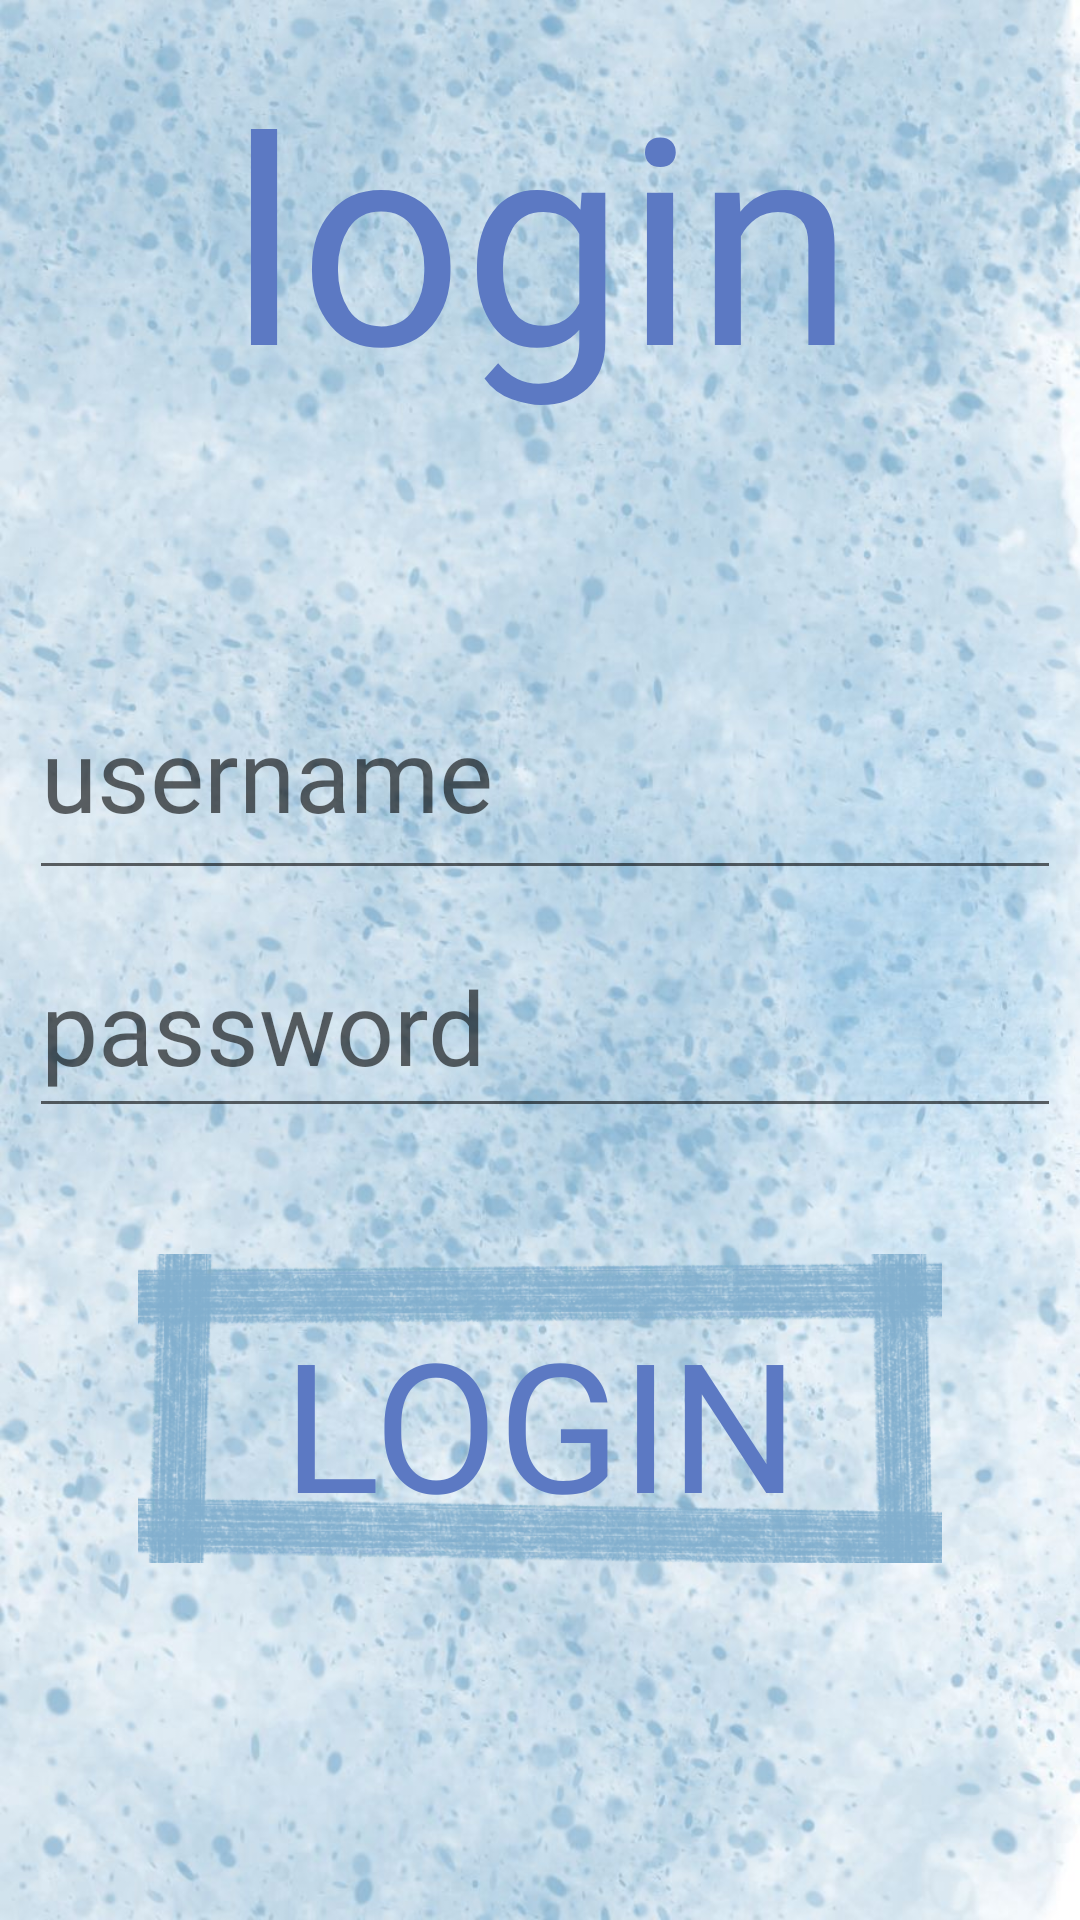

Android layout source for this screen:
<!-- AndroidManifest.xml: application theme Theme.Teaster -->
<!-- res/layout/activity_login.xml -->
<?xml version="1.0" encoding="utf-8"?>
<androidx.constraintlayout.widget.ConstraintLayout xmlns:android="http://schemas.android.com/apk/res/android"
    xmlns:app="http://schemas.android.com/apk/res-auto"
    xmlns:tools="http://schemas.android.com/tools"
    android:layout_width="match_parent"
    android:layout_height="match_parent"
    tools:context=".LoginActivity">

    <ImageView
        android:id="@+id/imageView2"
        android:layout_width="wrap_content"
        android:layout_height="wrap_content"
        android:scaleType="centerCrop"
        app:layout_constraintBottom_toBottomOf="parent"
        app:layout_constraintEnd_toEndOf="parent"
        app:layout_constraintHorizontal_bias="0.0"
        app:layout_constraintStart_toStartOf="parent"
        app:layout_constraintTop_toTopOf="parent"
        app:layout_constraintVertical_bias="0.0"
        app:srcCompat="@drawable/bg_blue" />

    <ImageView
        android:id="@+id/imageView"
        android:layout_width="268dp"
        android:layout_height="205dp"
        app:layout_constraintBottom_toBottomOf="parent"
        app:layout_constraintEnd_toEndOf="parent"
        app:layout_constraintStart_toStartOf="parent"
        app:layout_constraintTop_toTopOf="parent"
        app:layout_constraintVertical_bias="0.844"
        app:srcCompat="@drawable/frame_blue" />

    <EditText
        android:id="@+id/username_login"
        android:layout_width="344dp"
        android:layout_height="81dp"
        android:ems="10"
        android:fontFamily="@font/annie_use_your_telescope"
        android:hint="username"
        android:inputType="textPersonName"
        android:textColor="@color/blue"
        android:textSize="34sp"
        app:layout_constraintBottom_toBottomOf="parent"
        app:layout_constraintEnd_toEndOf="parent"
        app:layout_constraintHorizontal_bias="0.597"
        app:layout_constraintStart_toStartOf="parent"
        app:layout_constraintTop_toTopOf="parent"
        app:layout_constraintVertical_bias="0.386" />

    <EditText
        android:id="@+id/password_login"
        android:layout_width="344dp"
        android:layout_height="71dp"
        android:ems="10"
        android:fontFamily="@font/annie_use_your_telescope"
        android:hint="password"
        android:inputType="textPassword"
        android:textColor="@color/blue"
        android:textSize="34sp"
        app:layout_constraintBottom_toBottomOf="parent"
        app:layout_constraintEnd_toEndOf="parent"
        app:layout_constraintHorizontal_bias="0.597"
        app:layout_constraintStart_toStartOf="@+id/imageView2"
        app:layout_constraintTop_toTopOf="parent"
        app:layout_constraintVertical_bias="0.536" />

    <TextView
        android:id="@+id/login_title"
        android:layout_width="399dp"
        android:layout_height="131dp"
        android:fontFamily="@font/annie_use_your_telescope"
        android:text="@string/login"
        android:textAlignment="center"
        android:textColor="@color/blue"
        android:textSize="96sp"
        app:layout_constraintBottom_toBottomOf="parent"
        app:layout_constraintEnd_toEndOf="parent"
        app:layout_constraintStart_toStartOf="parent"
        app:layout_constraintTop_toTopOf="parent"
        app:layout_constraintVertical_bias="0.026" />

    <Button
        android:id="@+id/sumbit_b"
        android:layout_width="235dp"
        android:layout_height="84dp"
        android:background="#00FFFFFF"
        android:fontFamily="@font/annie_use_your_telescope"
        android:text="@string/login"
        android:textColor="@color/blue"
        android:textSize="60sp"
        app:layout_constraintBottom_toBottomOf="@+id/imageView2"
        app:layout_constraintEnd_toEndOf="parent"
        app:layout_constraintStart_toStartOf="parent"
        app:layout_constraintTop_toTopOf="parent"
        app:layout_constraintVertical_bias="0.777" />

    <TextView
        android:id="@+id/w_t"
        android:layout_width="356dp"
        android:layout_height="61dp"
        android:fontFamily="@font/annie_use_your_telescope"
        android:textColor="#00FFFFFF"
        android:textSize="34sp"
        app:layout_constraintBottom_toBottomOf="parent"
        app:layout_constraintEnd_toEndOf="parent"
        app:layout_constraintHorizontal_bias="0.535"
        app:layout_constraintStart_toStartOf="parent"
        app:layout_constraintTop_toTopOf="parent"
        app:layout_constraintVertical_bias="0.627" />

</androidx.constraintlayout.widget.ConstraintLayout>
<!-- resources referenced by this layout -->
<resources>
  <color name="blue">#5C79C3</color>
  <!-- drawable bg_blue: jpg bitmap (drawable, 149941 bytes) -->
  <!-- drawable frame_blue: webp bitmap (drawable, 55748 bytes) -->
  <string name="login">login</string>
  <style name="Theme.Teaster" parent="Theme.MaterialComponents.DayNight.NoActionBar">
          
          <item name="colorPrimary">@color/purple_500</item>
          <item name="colorPrimaryVariant">@color/purple_700</item>
          <item name="colorOnPrimary">@color/white</item>
          
          <item name="colorSecondary">@color/teal_200</item>
          <item name="colorSecondaryVariant">@color/teal_700</item>
          <item name="colorOnSecondary">@color/black</item>
          
          <item name="android:statusBarColor" tools:targetApi="l">?attr/colorPrimaryVariant</item>
          
      </style>
  <color name="purple_500">#FF6200EE</color>
  <color name="purple_700">#FF3700B3</color>
  <color name="white">#FFFFFFFF</color>
  <color name="teal_200">#FF03DAC5</color>
  <color name="teal_700">#FF018786</color>
  <color name="black">#FF000000</color>
</resources>
